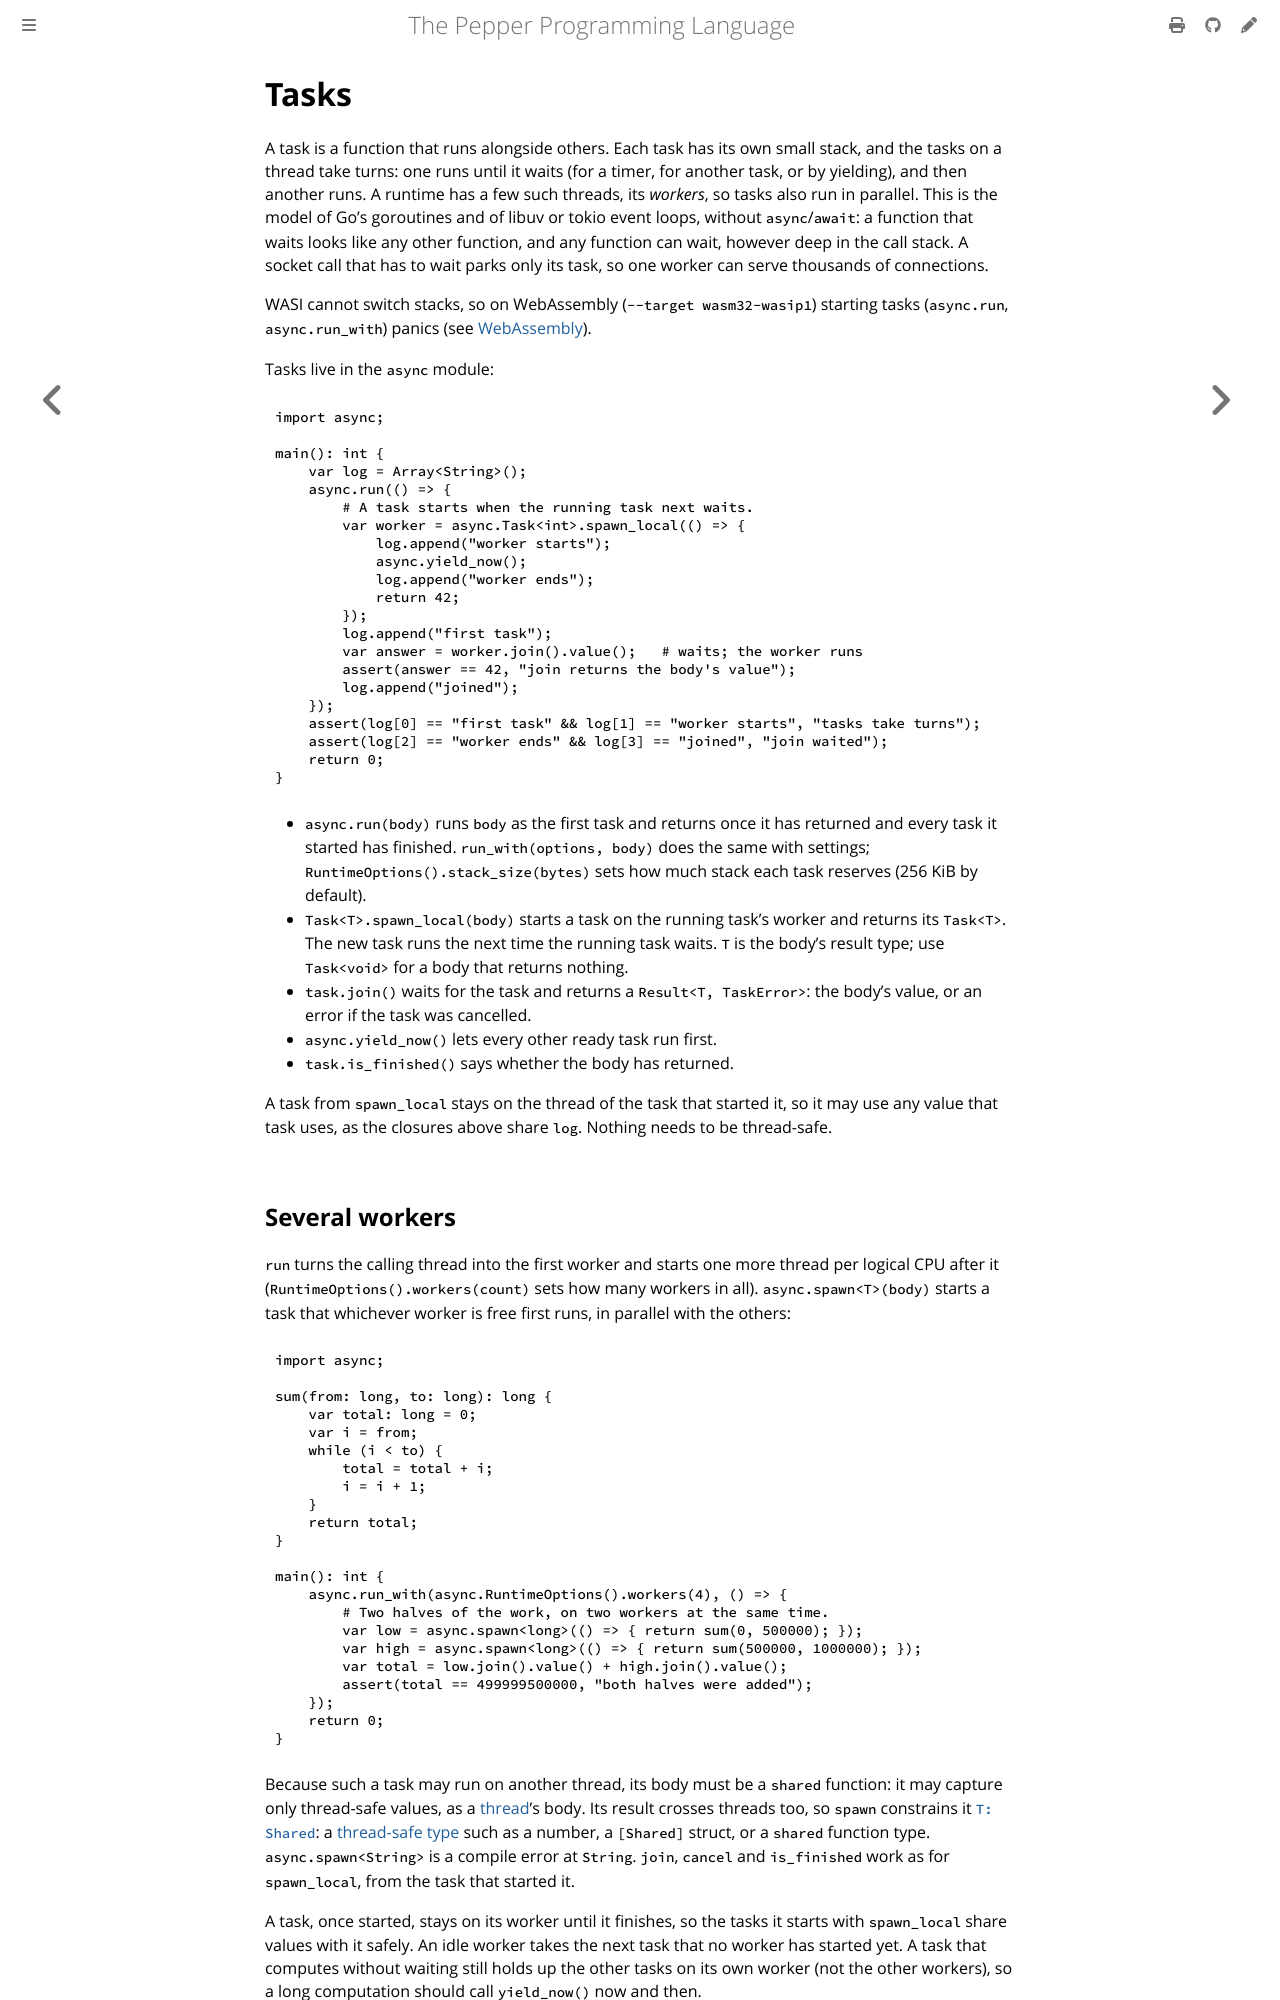

repository: pep-lang/pepper · page: 0.9.3/language/tasks.html · generator: mdbook

# Tasks

A task is a function that runs alongside others. Each task has its own small
stack, and the tasks on a thread take turns: one runs until it waits (for a
timer, for another task, or by yielding), and then another runs. A runtime
has a few such threads, its *workers*, so tasks also run in parallel. This is
the model of Go's goroutines and of libuv or tokio event loops, without
`async`/`await`: a function that waits looks like any other function, and
any function can wait, however deep in the call stack. A socket call that
has to wait parks only its task, so one worker can serve thousands of
connections.

WASI cannot switch stacks, so on WebAssembly (`--target wasm32-wasip1`)
starting tasks (`async.run`, `async.run_with`) panics (see [WebAssembly](platform-selection.md#webassembly)).

Tasks live in the `async` module:

```pepper
{{#include ../../examples/tasks-basics.pep}}
```

- `async.run(body)` runs `body` as the first task and returns once it has
  returned and every task it started has finished. `run_with(options, body)`
  does the same with settings; `RuntimeOptions().stack_size(bytes)` sets how
  much stack each task reserves (256 KiB by default).
- `Task<T>.spawn_local(body)` starts a task on the running task's worker and
  returns its `Task<T>`. The new task runs the next time the running task
  waits. `T` is the body's result type; use `Task<void>` for a body that
  returns nothing.
- `task.join()` waits for the task and returns a `Result<T, TaskError>`:
  the body's value, or an error if the task was cancelled.
- `async.yield_now()` lets every other ready task run first.
- `task.is_finished()` says whether the body has returned.

A task from `spawn_local` stays on the thread of the task that started it,
so it may use any value that task uses, as the closures above share `log`.
Nothing needs to be thread-safe.
